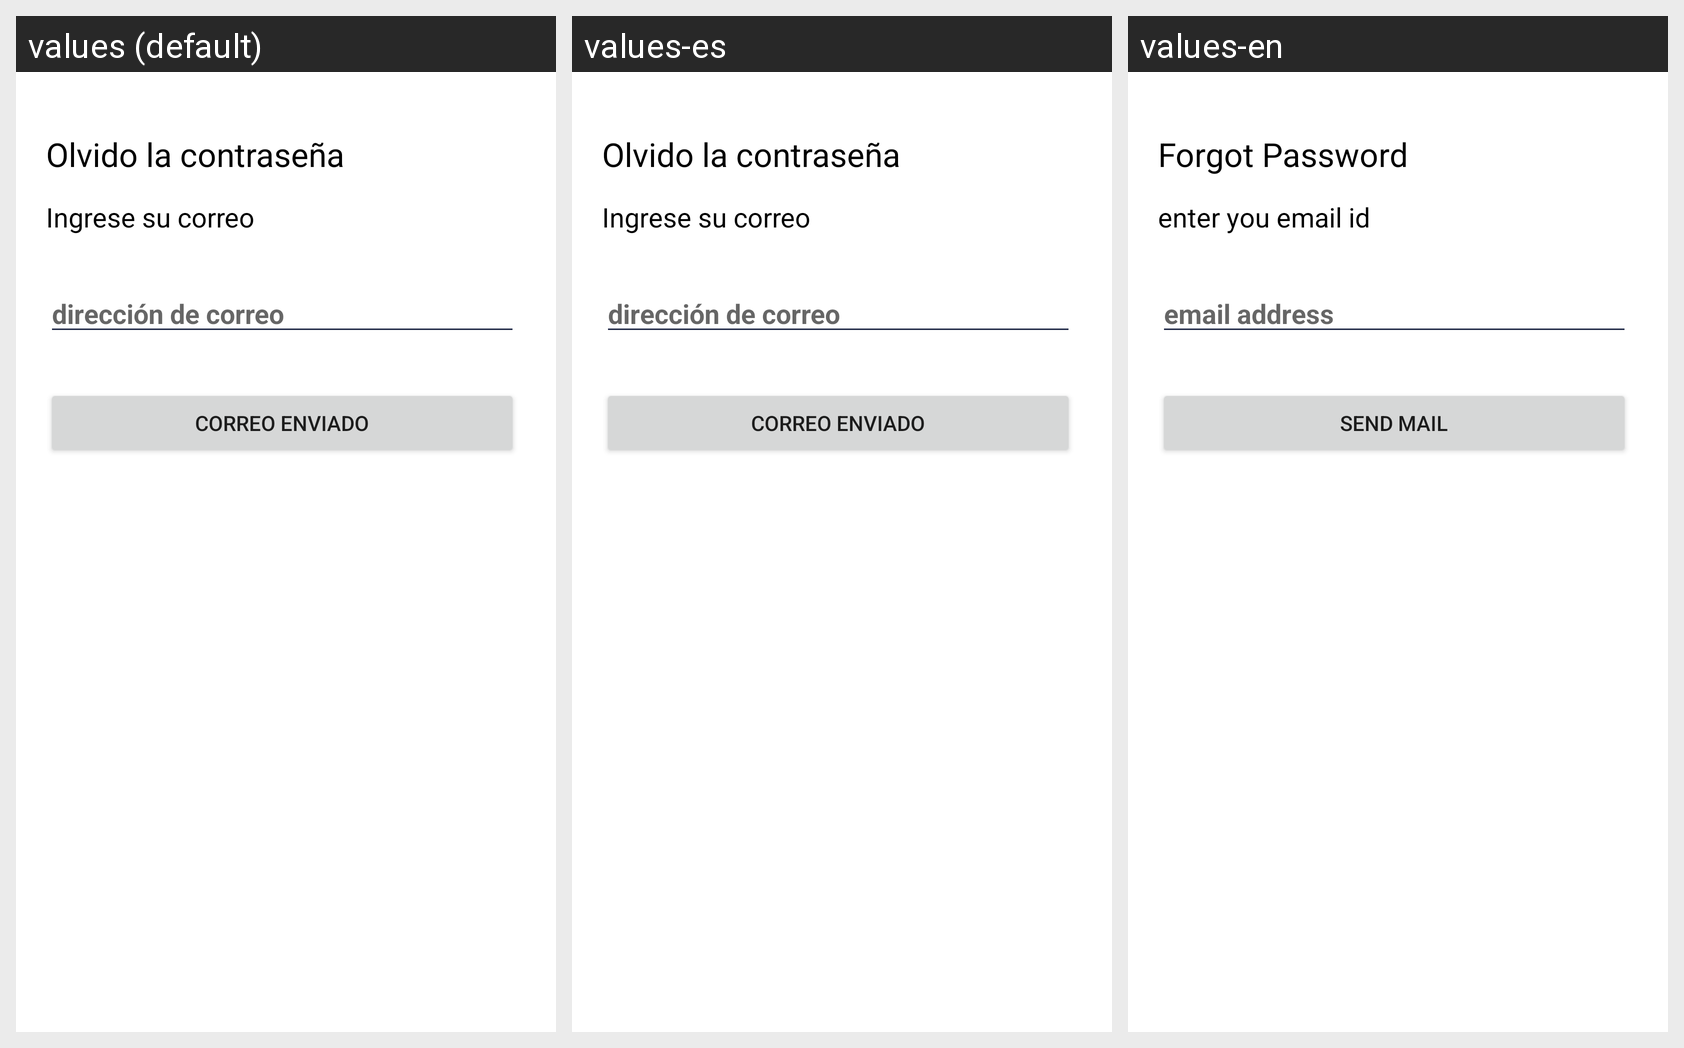

The Android screen above is rendered under several locales of the same app. Produce the string resources it draws, with the default and per-locale values.
Android screen res/layout/layout_forgot_password.xml rendered under 3 locales, left to right: values (default), values-es, values-en. Device: Nexus 5 (rendered at 1080×1920; each locale shown at half size, 540×960, under a caption strip naming it); theme NoActionBarTheme.
Strings drawn on this screen, with the default value and each locale's value (text and hints the layout hard-codes, and strings that could not be matched under every locale, appear in the picture but are not listed):

forgot_password_text
  values: Olvido la contraseña
  values-es: Olvido la contraseña
  values-en: Forgot Password

forgot_password_desc
  values: Ingrese su correo
  values-es: Ingrese su correo
  values-en: enter you email id

email_address
  values: dirección de correo
  values-es: dirección de correo
  values-en: email address

send_mail
  values: Correo enviado
  values-es: Correo enviado
  values-en: Send mail
